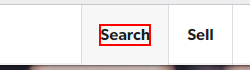
Task: Robotic Enterprise Framework
Workflow: Edge_NavigateToSite

Step 1: find the element 'Search'

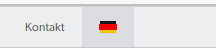
Step 2 [then]: click on the element

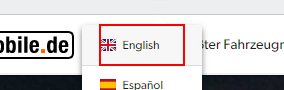
Step 3: click on the element 'English'

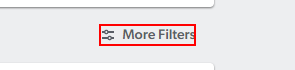
Step 4: click on the element 'More Filters'
